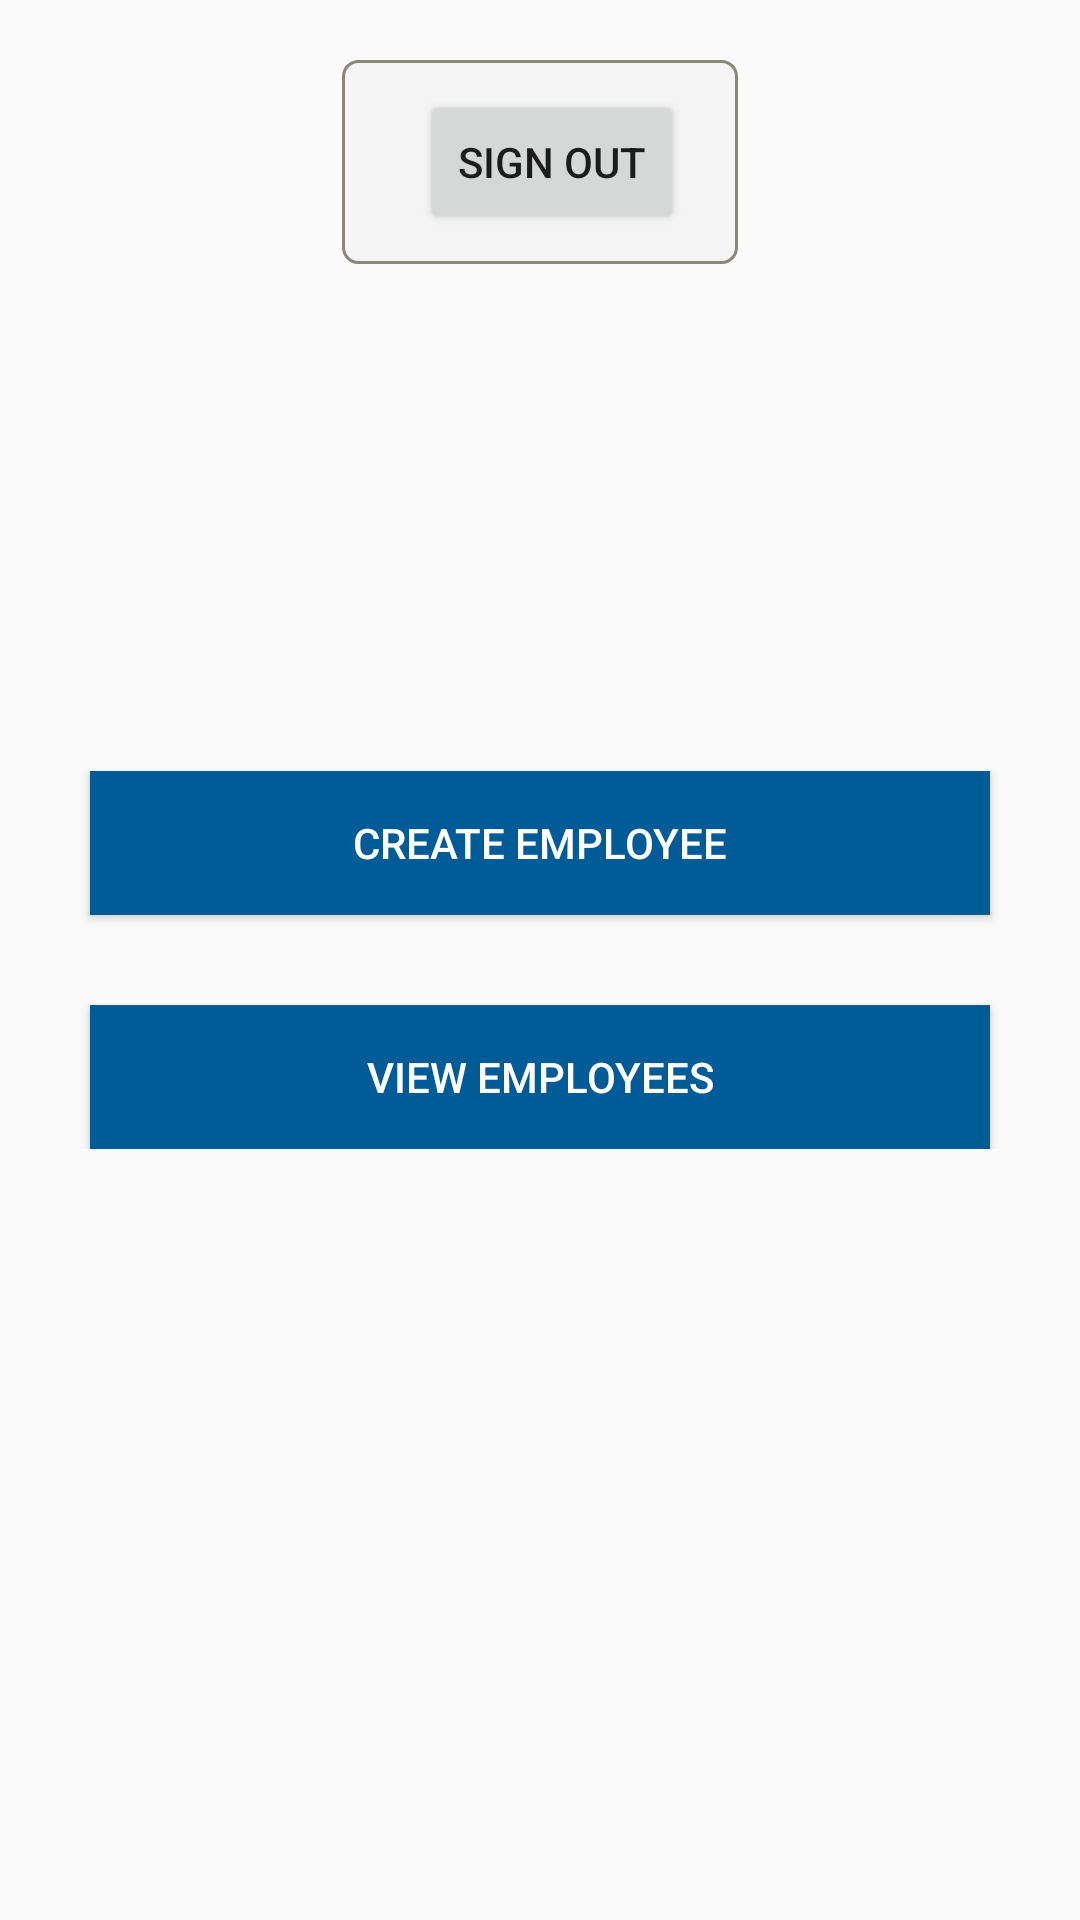

Android layout source for this screen:
<!-- AndroidManifest.xml: activity theme Theme.Employee.NoActionBar -->
<!-- res/layout/activity_employee.xml -->
<?xml version="1.0" encoding="utf-8"?>
<RelativeLayout xmlns:android="http://schemas.android.com/apk/res/android"
    xmlns:app="http://schemas.android.com/apk/res-auto"
    xmlns:tools="http://schemas.android.com/tools"
    android:layout_width="match_parent"
    android:layout_height="match_parent"
    tools:context=".ui.EmployeeActivity">

   <RelativeLayout
       android:layout_marginTop="20dp"
       android:background="@drawable/card"
       android:paddingRight="18dp"
       android:paddingLeft="18dp"
       android:paddingTop="10dp"
       android:layout_centerHorizontal="true"
       android:paddingBottom="10dp"
       android:layout_width="wrap_content"
       android:layout_height="wrap_content">

       <TextView
           android:id="@+id/text"
           android:textColor="@color/black"
           android:textSize="17sp"
           android:layout_centerVertical="true"
           android:layout_width="wrap_content"
           android:layout_height="wrap_content"/>
       <Button
           android:layout_width="wrap_content"
           android:layout_toEndOf="@+id/text"
           android:layout_marginStart="8dp"
           android:id="@+id/sign"
           android:text="Sign out"
           android:layout_height="wrap_content"/>

   </RelativeLayout>

    <LinearLayout
        android:layout_width="match_parent"
        android:orientation="vertical"
        android:layout_centerVertical="true"
        android:layout_height="wrap_content">


        <Button
            android:text="Create Employee"
            android:layout_width="match_parent"
            android:layout_marginStart="30dp"
            android:layout_marginEnd="30dp"
            android:id="@+id/createEmp"
            android:textColor="@color/white"
            android:padding="8dp"
            android:background="@color/blue"
            android:layout_height="wrap_content"/>

        <Button
            android:text="View Employees"
            android:layout_width="match_parent"
            android:layout_marginTop="30dp"
            android:textColor="@color/white"
            android:id="@+id/viewEmp"
            android:padding="8dp"
            android:background="@color/blue"
            android:layout_marginStart="30dp"
            android:layout_marginEnd="30dp"

            android:layout_height="wrap_content"/>

    </LinearLayout>

</RelativeLayout>
<!-- resources referenced by this layout -->
<resources>
  <color name="black">#FF000000</color>
  <color name="blue">#005b96</color>
  <color name="white">#FFFFFFFF</color>
  <!-- drawable card (drawable) -->
  <?xml version="1.0" encoding="utf-8"?>
  <shape xmlns:android="http://schemas.android.com/apk/res/android"
      android:shape="rectangle">
  
      <solid
          android:color="@color/fwhite" />
  
  
  
      <stroke
          android:width="1dp"
          android:color="@color/grey" />
  
      <corners android:radius="5dp"></corners>
  
  </shape>
  <style name="Theme.Employee.NoActionBar">
          <item name="windowActionBar">false</item>
          <item name="windowNoTitle">true</item>
      </style>
  <color name="fwhite">#F5F5F5</color>
  <color name="grey">#8b8878</color>
</resources>
